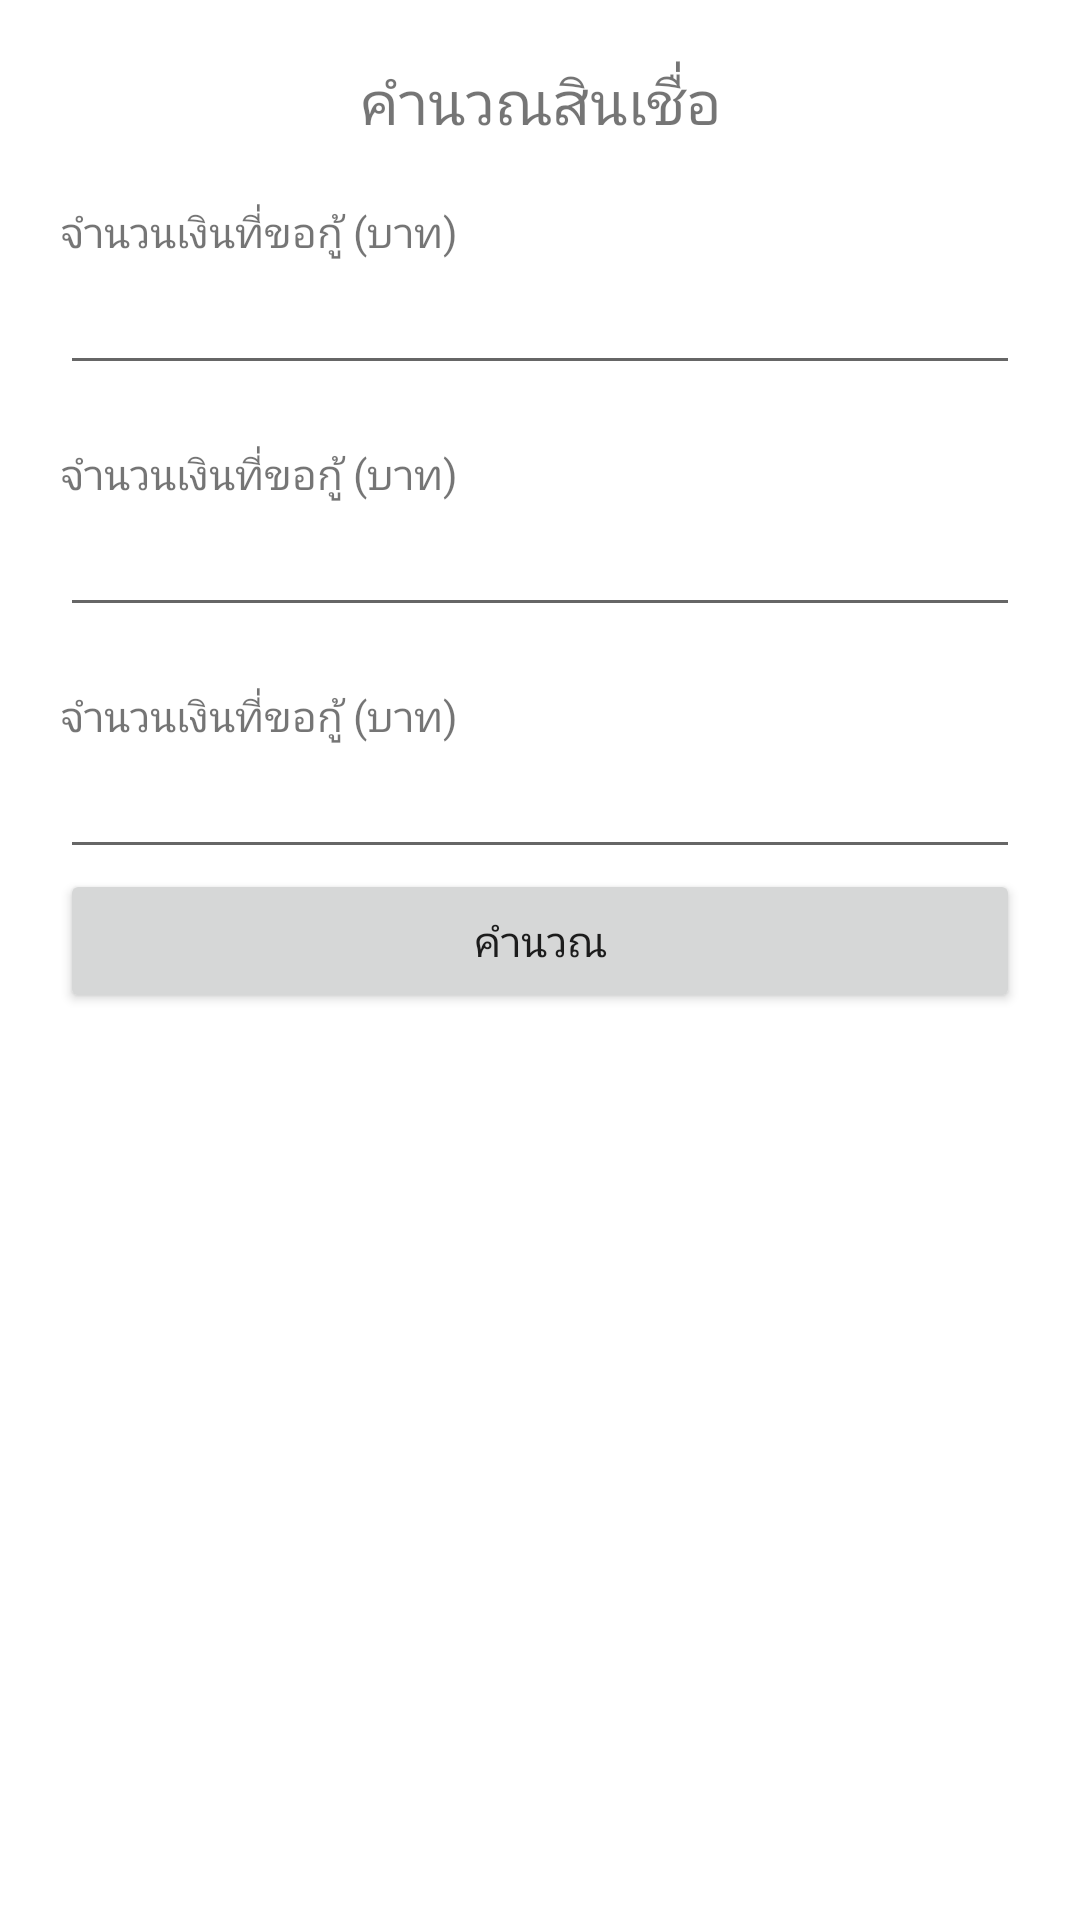

Here is an Android app screen rendered from its layout file. Give the layout XML and the strings, colors and styles it references.
<!-- AndroidManifest.xml: application theme Theme.Simpleloancalculator -->
<!-- res/layout/activity_main.xml -->
<?xml version="1.0" encoding="utf-8"?>
<LinearLayout xmlns:android="http://schemas.android.com/apk/res/android"
    xmlns:app="http://schemas.android.com/apk/res-auto"
    xmlns:tools="http://schemas.android.com/tools"
    android:layout_width="match_parent"
    android:layout_height="match_parent"
    android:orientation="vertical"
    android:padding="20dp"
    tools:context=".MainActivity">

    <TextView
        android:layout_width="match_parent"
        android:layout_height="wrap_content"
        android:gravity="center"
        android:textSize="20dp"
        android:text="คำนวณสินเชื่อ" />
    <TextView
        android:layout_width="match_parent"
        android:layout_height="wrap_content"
        android:layout_marginTop="20dp"
        android:text="จำนวนเงินที่ขอกู้ (บาท)"/>
    <EditText
        android:id="@+id/edt"
        android:layout_width="match_parent"
        android:layout_height="wrap_content"/>
    <TextView
        android:layout_width="match_parent"
        android:layout_height="wrap_content"
        android:layout_marginTop="20dp"
        android:text="จำนวนเงินที่ขอกู้ (บาท)"/>
    <EditText
        android:id="@+id/edt2"
        android:layout_width="match_parent"
        android:layout_height="wrap_content"/>
    <TextView
        android:layout_width="match_parent"
        android:layout_height="wrap_content"
        android:layout_marginTop="20dp"
        android:text="จำนวนเงินที่ขอกู้ (บาท)"/>
    <EditText
        android:id="@+id/edt3"
        android:layout_width="match_parent"
        android:layout_height="wrap_content"/>
    <Button
        android:id="@+id/btn0"
        android:layout_width="match_parent"
        android:layout_height="wrap_content"
        android:gravity="center"
        android:text="คำนวณ"/>
    <Button
        android:id="@+id/btn1"
        android:layout_width="wrap_content"
        android:layout_height="wrap_content"
        android:layout_marginTop="300dp"
        android:layout_gravity="end"
        android:text="สินเชื่อแนะนำ"/>




</LinearLayout>
<!-- resources referenced by this layout -->
<resources>
  <style name="Theme.Simpleloancalculator" parent="Theme.MaterialComponents.DayNight.DarkActionBar">
          
          <item name="colorPrimary">@color/purple_500</item>
          <item name="colorPrimaryVariant">@color/purple_700</item>
          <item name="colorOnPrimary">@color/white</item>
          
          <item name="colorSecondary">@color/teal_200</item>
          <item name="colorSecondaryVariant">@color/teal_700</item>
          <item name="colorOnSecondary">@color/black</item>
          
          <item name="android:statusBarColor" tools:targetApi="l">?attr/colorPrimaryVariant</item>
          
      </style>
  <!-- not gathered from this repository: default colours our renderer supplied (Android Studio template values) -->
  <color name="purple_500">#FF6200EE</color>
  <color name="purple_700">#FF3700B3</color>
  <color name="teal_200">#FF03DAC5</color>
  <color name="teal_700">#FF018786</color>
  <color name="black">#FF000000</color>
  <color name="white">#FFFFFFFF</color>
</resources>
